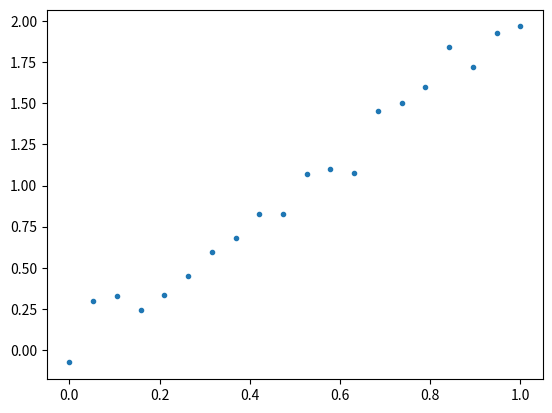

Reproduce this figure in Python. (Note: this script raises an exception after producing the figure.)
import numpy as np 
import  matplotlib.pyplot as plt


x = np.linspace(0,1,20)
y = x * 2 + np.random.normal(0, 0.1,20)

plt.plot(x,y,'.')

w = np.random.random() * 10 
print("init w :",w_init)

for i in range( len(x) ) : 
  d = y[i] - x[i] * w 
  print(y[i] - x[i] * w)

for i in range( len(x) ) : 
  d = y[i] - x[i] * w 
  if d > 0 : 
    w = w + 0.1
  else:
    w = w - 0.1  
  print(w)

w = np.random.random() * 10 

#실습 코드를 작성해보세요




w = np.random.random() * 10 

ws, ds = [],[]
for step in range(10):
    for i in range(len(x)) :
        d = (y[i] - x[i] * w)               
        w += d * 0.1

print(w)

w = np.random.random() * 10 
# 실습의 코드를 작성하세요


w = np.random.random() * 10 
ds,ws  = [],[]
for step in range(700):   
  d = 0
  for i in range(len(x)) :
    d += (y[i] - x[i] * w) 
  w += d * 0.01
  ds = ds + [d]
  ws = ws + [w]

plt.plot(ds)
plt.show()
plt.plot(ws)
plt.show()
print(w)

w = np.random.random() * 10 
ds,ws  = [],[]
for step in range(700):   
  d = np.sum(y - x * w)
  w += d * 0.01
  ds = ds + [d]
  ws = ws + [w]

plt.plot(ds)
plt.show()
plt.plot(ws)
plt.show()

print(w)

n = 20 # 데이터 갯수
w = np.random.random(2) * 20 - 10
x = np.random.random((n,2))
# y값을 직접 만들어보세요 


w = np.random.random(2) * 20 - 10
ds,ws  = [],[]
for step in range(20):   
  for i in range(len(x)):
    d = y[i] - np.sum( x[i] * w ) 
    w += d * 0.1  
  ds = ds + [np.abs(d)]
  ws = ws + [w]

plt.plot(ds)
plt.show()
print(w,d)


w = np.random.random(2) * 20 - 10
ds,ws  = [],[]
for step in range(100):   
  for i in range(len(x)):
    d = y[i] - np.sum( x[i] * w )  
    w += d * x[i] * 0.1  
  ds = ds + [np.abs(d)]
  ws = ws + [w]

plt.plot(ds)
plt.show()
print(w,d)

for i in range(len(x)):
  d = y[i] - np.sum( x[i] * w )  

d = y - np.sum( x * w , axis = 1 )
print(d)

print( d.reshape(-1,1) * x)

print( np.sum( d.reshape(-1,1) * x, axis = 0 ) )


w += np.sum( d.reshape(-1,1) * x, axis = 0 ) * 0.01
print(w)

w = np.random.random(2) * 20 - 10
ds,ws  = [],[]
for step in range(100): 

  # 아래의 코드를 간략화시키고 d 값의 그래프를 그릴 수 있도록 변경하세요  
  '''
  for i in range(len(x)):
    d = y[i] - np.sum( x[i] * w )  
    w += d * x[i] * 0.1  
  ds = ds + [np.abs(d)]
  '''

  ws = ws + [w]

plt.plot(ds)
plt.show()
print(w,d)

x = np.array([[0,0], [0,1], [1,0], [1,1]] )
y = np.array([0,1,1,1])

n,dm = 4,2
w_init = np.random.random(dm)
w = w_init.copy()
ds = np.array([])
for step in range(100):         
    d = y - np.sum(x * w, axis = 1)    
    w += np.sum(x * w * d.reshape(n,1), axis = 0) * 0.1 
    ds = np.append(ds,np.abs(d).sum())        
print("result:", np.dot(x,w), "error:",ds[-1].round(4))  
plt.plot(ds)
plt.show()


def sig(x):
    return 1 / ( 1 + np.exp(-x) )

import numpy as np 
import matplotlib.pyplot as plt 
x = np.linspace(-10,10,100)
y = sig(x)
plt.plot(x,y)
plt.show() 

n,dm = 4,2
w_init = np.random.random(dm)
w = w_init.copy()
ds = np.array([])
for step in range(1000):         
    o = sig(np.sum(x * w, axis = 1) ) 
    d = y - o 
    w += np.sum(x * w * d.reshape(n,1), axis = 0) * 0.1 
    ds = np.append(ds,np.abs(d).sum())        
print("result:", sig( np.dot(x,w) ), "error:",ds[-1].round(4))  
plt.plot(ds)
plt.show()



def sig(x):
    return 1 / ( 1 + np.exp(x * -10 + 5) )
x = np.linspace(0,1,100)
y = sig(x)
plt.plot(x,y)
plt.show() 

x = np.array([[0,0], [0,1], [1,0], [1,1]] )
y = np.array([0,1,1,1])
n,dm = 4,2
w_init = np.random.random(dm)
w = w_init.copy()
ds = np.array([])
for step in range(1000):         
    o = sig(np.sum(x * w, axis = 1) ) 
    d = y - o 
    w += np.sum(x * w * d.reshape(n,1), axis = 0) * 0.1 
    ds = np.append(ds,np.abs(d).sum())        
print("result:", sig( np.dot(x,w) ), "error:",ds[-1].round(4))  
plt.plot(ds)
plt.show()


x = np.array([[0,0], [0,1], [1,0], [1,1]] )
y = np.array([0,0,0,1])
n,dm = 4,2
w_init = np.random.random(dm)
w = w_init.copy()
ds = np.array([])
for step in range(1000):         
    o = sig(np.sum(x * w, axis = 1) ) 
    d = y - o 
    w += np.sum(x * w * d.reshape(n,1), axis = 0) * 0.1 
    ds = np.append(ds,np.abs(d).sum())        
print("result:", sig( np.dot(x,w) ), "error:",ds[-1].round(4))  
plt.plot(ds)
plt.show()




x = np.array([[0,0], [0,1], [1,0], [1,1]] )
y = np.array([0,0,0,1])
n,dm = 4,2
w_init = np.random.random(dm)
w = w_init.copy()
ds = np.array([])
for step in range(10000):         
    o = sig( np.sum(x * w, axis = 1))
    d = y - o
    wd =  np.sum( (x * w).T * d , axis = 1) 
    w += wd     
    ds = np.append(ds,np.abs(d).sum())      
print("result:", sig( np.dot(x,w) ).round(4), "error:",ds[-1].round(4))  
plt.plot(ds)
plt.show()

plt.scatter([0,0,1,1],[0,1,0,1], c=[0,1,1,0])

x = np.array([[0,0], [0,1], [1,0], [1,1]] )
y = np.array([0,1,1,0])

n,hn,dm = 4,3,2                 # 데이터 갯수, 히든 노드, 입력 노드수
w1 = np.random.random((hn,dm))  # 은닉층 가중치
w2 = np.random.random(hn)       # 출력층 가중치
print("w1:\n",w1,"\nw2:\n",w2)

h = sig( np.dot( x, w1.T ))
print(h)
o = sig( np.sum( h * w2 , axis = 1) ).round(4)
print(o)

d = d = (y - o)*sigp(o)
wd2 = h.T.dot( d ) * lr

print(wd2)
w2 += wd2

hd = d.reshape(-1,1).dot(w2.reshape(-1,1).T)
print(hd)
wd1 = x.T.dot(hd) 
print(wd1)
w1 += wd1 * lr

b1,b2 = 0

h = sig( np.dot( x, w1.T ) + b1)
o = sig( np.sum( h * w2 , axis = 1) + b2 ).round(4)

b2 += d * lr 
b1 += hd * lr 

x = np.array([[0,0], [0,1], [1,0], [1,1]] )
y = np.array([0,1,1,0])
n,hn,dm = 4,2,2
b1,b2 = 0,0
w1 = np.random.random((hn,dm))
w2 = np.random.random(hn)
lr = 0.01

def sigp(x):
    return x  * (1-x)

ds = np.array([])
for step in range(100000):         
    h = sig( np.dot( x, w1.T ) + b1)
    o = sig( np.sum( h * w2 , axis = 1) + b2 ).round(4) 
    d = (y - o)*sigp(o)
    
    
    wd2 = h.T.dot( d ) * lr
    
    hd = d.reshape(-1,1).dot(w2.reshape(-1,1).T)
    wd1 = x.T.dot(hd) 
    
    w2 += wd2 * lr    
    b2 += d * lr    
    w1 += wd1 * lr
    b1 += hd * lr 
    if step % 100 == 0 :
        ds = np.append(ds,np.abs(d).sum())        
    

print("result:", o , "error:",ds[-1].round(4))  
#print(b)
plt.plot(ds)
plt.show()


